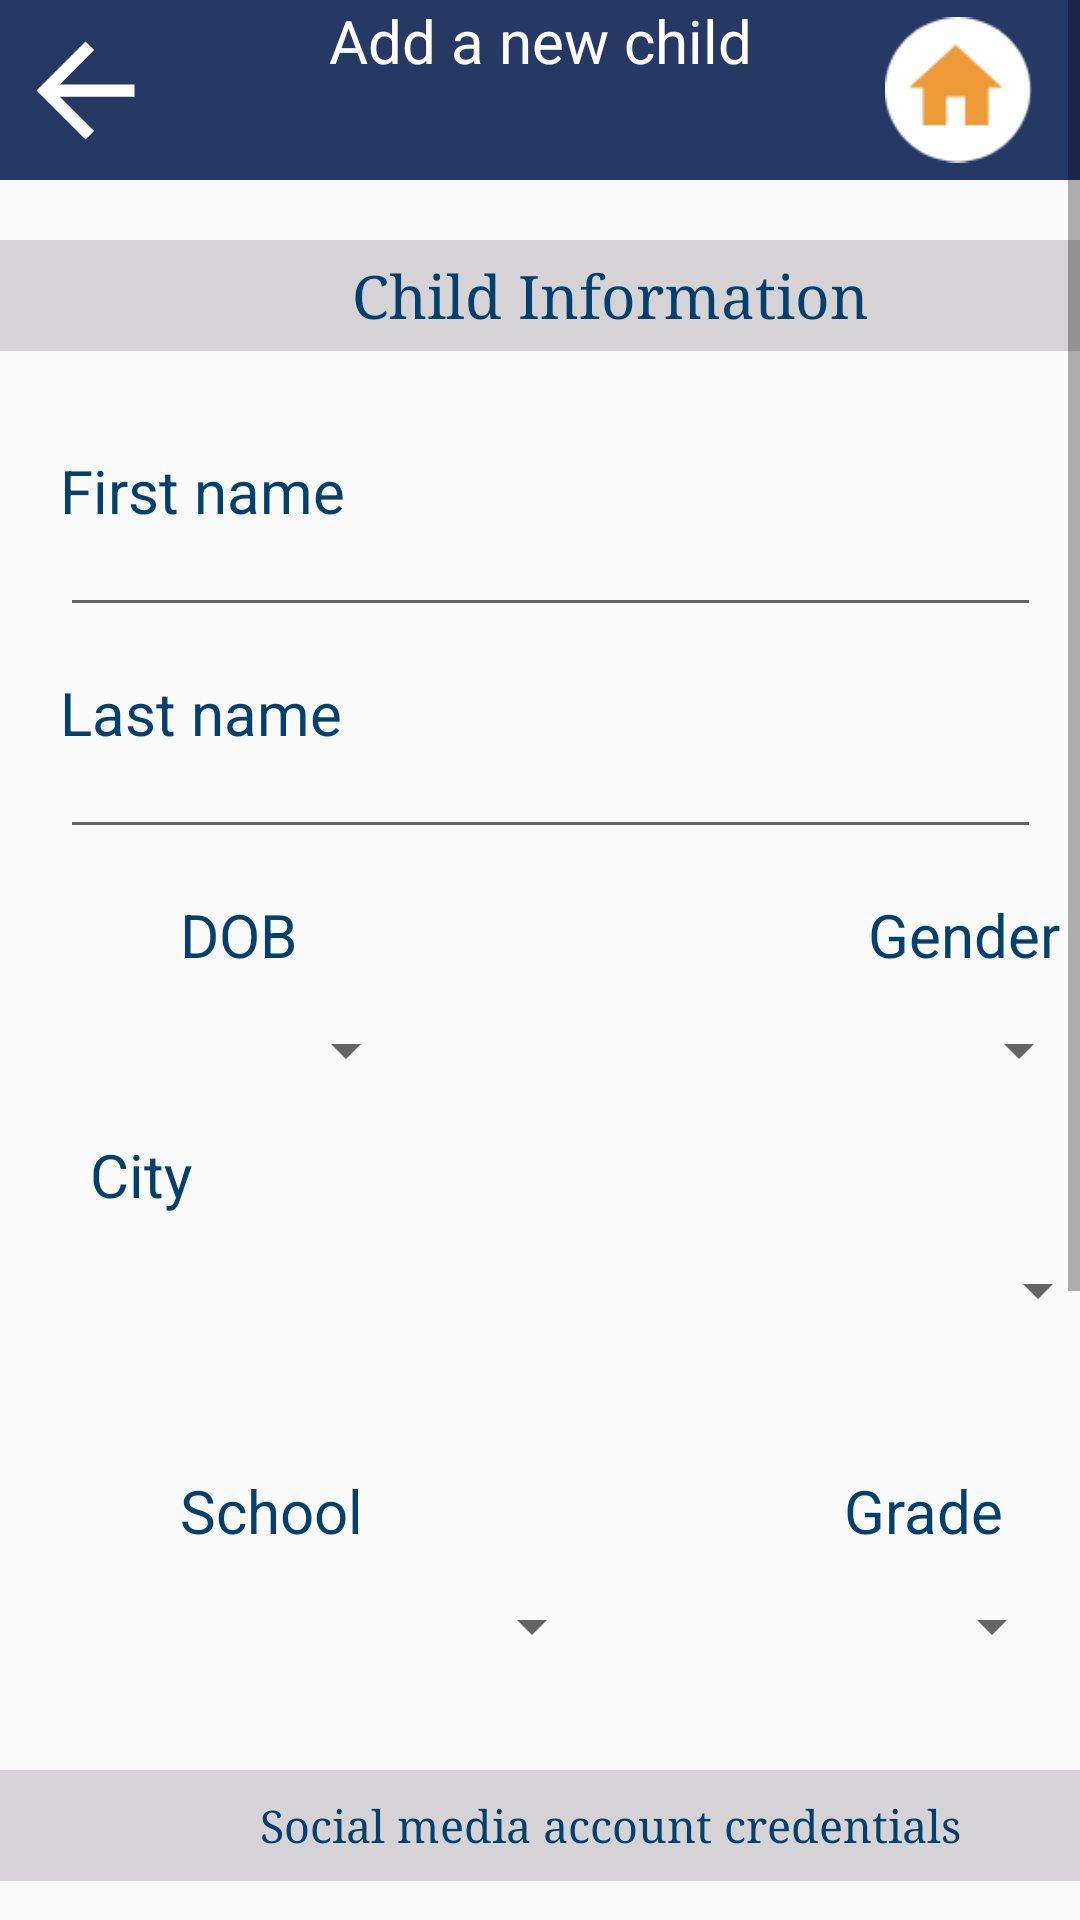

Here is an Android app screen rendered from its layout file. Give the layout XML and the strings, colors and styles it references.
<!-- AndroidManifest.xml: application theme AppTheme -->
<!-- res/layout/activity_add__new_child.xml -->
<?xml version="1.0" encoding="utf-8"?>
<ScrollView
    xmlns:android="http://schemas.android.com/apk/res/android"
    xmlns:app="http://schemas.android.com/apk/res-auto"
    xmlns:tools="http://schemas.android.com/tools"
    android:layout_width="match_parent"
    android:layout_height="match_parent">

    <androidx.constraintlayout.widget.ConstraintLayout
        android:layout_width="match_parent"
        android:layout_height="match_parent"
        tools:context=".Add_NewChild">

        <androidx.appcompat.widget.Toolbar
            android:id="@+id/toolbar"
            android:layout_width="match_parent"
            android:layout_height="60dp"
            android:layout_centerInParent="true"
            android:background="@color/blue"
            app:layout_constraintEnd_toEndOf="parent"
            app:layout_constraintTop_toTopOf="parent"
            tools:ignore="MissingConstraints" />

        <ImageView
            android:id="@+id/arrowIncomP"
            android:layout_width="49dp"
            android:layout_height="60dp"
            android:layout_marginStart="4dp"
            android:layout_marginLeft="4dp"
            android:contentDescription="@string/left_arrow"
            app:layout_constraintStart_toStartOf="@+id/toolbar"
            app:layout_constraintTop_toTopOf="parent"
            app:srcCompat="@drawable/abc_vector_test"
            tools:ignore="MissingConstraints" />

        <TextView
            android:id="@+id/textView"
            android:layout_width="wrap_content"
            android:layout_height="wrap_content"
            android:text="Add a new child"
            android:textColor="@color/white"
            android:textSize="20dp"
            app:layout_constraintEnd_toEndOf="parent"
            app:layout_constraintStart_toStartOf="parent"
            tools:ignore="MissingConstraints"
            tools:layout_editor_absoluteY="21dp" />
        <ImageView
            android:id="@+id/homeIncomP5"
            android:layout_width="49dp"
            android:layout_height="60dp"
            android:layout_marginEnd="16dp"
            android:layout_marginRight="16dp"
            android:contentDescription="@string/home"
            app:layout_constraintEnd_toEndOf="parent"
            app:layout_constraintTop_toTopOf="parent"
            app:srcCompat="@drawable/home"
            tools:ignore="MissingConstraints" />

        <TextView
            android:id="@+id/textView2"
            android:layout_width="407dp"
            android:layout_height="37dp"
            android:layout_marginTop="20dp"
            android:background="#D5D3D5"
            android:fontFamily="serif"
            android:foregroundGravity="center_vertical"
            android:gravity="center_vertical"
            android:text="Child Information"
            android:textAlignment="center"
            android:textAllCaps="false"
            android:textColor="#04406E"
            android:textSize="20dp"
            app:layout_constraintEnd_toEndOf="parent"
            app:layout_constraintHorizontal_bias="0.0"
            app:layout_constraintStart_toStartOf="parent"
            app:layout_constraintTop_toBottomOf="@+id/toolbar"
            tools:ignore="RtlCompat" />

        <LinearLayout
            android:layout_width="match_parent"
            android:layout_height="match_parent"
            android:orientation="vertical"
            tools:ignore="MissingConstraints"
            tools:layout_editor_absoluteX="4dp"
            tools:layout_editor_absoluteY="0dp">

            <TextView
                android:layout_width="wrap_content"
                android:layout_height="wrap_content"
                android:layout_marginLeft="20dp"
                android:layout_marginTop="150dp"
                android:text="First name"
                android:textColor="#04406E"
                android:textSize="20dp" />

            <EditText
                android:id="@+id/firstnameCH"
                android:layout_width="327dp"
                android:layout_height="32dp"
                android:layout_marginLeft="20dp" />

            <TextView
                android:layout_width="wrap_content"
                android:layout_height="wrap_content"
                android:layout_marginLeft="20dp"
                android:layout_marginTop="15dp"
                android:text="Last name"
                android:textColor="#04406E"
                android:textSize="20dp" />

            <EditText
                android:id="@+id/lastnameCH"
                android:layout_width="327dp"
                android:layout_height="32dp"
                android:layout_marginLeft="20dp" />

            <LinearLayout
                android:layout_width="match_parent"
                android:layout_height="95dp"
                android:orientation="horizontal">

                <TextView
                    android:layout_width="wrap_content"
                    android:layout_height="wrap_content"
                    android:layout_marginLeft="60dp"
                    android:layout_marginTop="15dp"
                    android:text="DOB"
                    android:textColor="#04406E"
                    android:textSize="20dp" />

                <Spinner
                    android:id="@+id/editTextDate"
                    android:layout_width="100dp"
                    android:layout_height="wrap_content"
                    android:layout_marginLeft="-60dp"
                    android:layout_marginTop="55dp" />


                <TextView
                    android:layout_width="wrap_content"
                    android:layout_height="wrap_content"
                    android:layout_marginLeft="150dp"
                    android:layout_marginTop="15dp"
                    android:text="Gender"
                    android:textColor="#04406E"
                    android:textSize="20dp" />

                <Spinner
                    android:id="@+id/gender"
                    android:layout_width="100dp"
                    android:layout_height="wrap_content"
                    android:layout_marginLeft="-90dp"
                    android:layout_marginTop="55dp" />
            </LinearLayout>

            <TextView
                android:layout_width="wrap_content"
                android:layout_height="wrap_content"
                android:layout_marginLeft="30dp"
                android:text="City"
                android:textColor="#04406E"
                android:textSize="20dp" />

            <Spinner
                android:id="@+id/City"
                android:layout_width="350dp"
                android:layout_height="30dp"
                android:layout_marginLeft="20dp"
                android:layout_marginTop="10dp" />

            <LinearLayout
                android:layout_width="match_parent"
                android:layout_height="95dp"
                android:layout_marginTop="30dp"
                android:orientation="horizontal">

                <TextView
                    android:layout_width="wrap_content"
                    android:layout_height="wrap_content"
                    android:layout_marginLeft="60dp"
                    android:layout_marginTop="15dp"
                    android:text="School"
                    android:textColor="#04406E"
                    android:textSize="20dp" />

                <Spinner
                    android:id="@+id/School"
                    android:layout_width="150dp"
                    android:layout_height="wrap_content"
                    android:layout_marginLeft="-70dp"
                    android:layout_marginTop="55dp" />

                <TextView
                    android:layout_width="wrap_content"
                    android:layout_height="wrap_content"
                    android:layout_marginLeft="80dp"
                    android:layout_marginTop="15dp"
                    android:text="Grade"
                    android:textColor="#04406E"
                    android:textSize="20dp" />

                <Spinner
                    android:id="@+id/Grade"
                    android:layout_width="100dp"
                    android:layout_height="wrap_content"
                    android:layout_marginLeft="-80dp"
                    android:layout_marginTop="55dp" />

            </LinearLayout>

            <TextView
                android:id="@+id/textView5"
                android:layout_width="407dp"
                android:layout_height="37dp"
                android:layout_marginTop="20dp"
                android:background="#D5D3D5"
                android:fontFamily="serif"
                android:foregroundGravity="center_vertical"
                android:gravity="center_vertical"
                android:text="Social media account credentials"
                android:textAlignment="center"
                android:textColor="#04406E"
                android:textSize="15dp"
                app:layout_constraintEnd_toEndOf="parent"
                app:layout_constraintHorizontal_bias="0.0"
                app:layout_constraintStart_toStartOf="parent"
                app:layout_constraintTop_toBottomOf="@+id/toolbar"
                tools:ignore="RtlCompat" />

            <TextView
                android:layout_width="wrap_content"
                android:layout_height="wrap_content"
                android:layout_marginLeft="20dp"
                android:layout_marginTop="15dp"
                android:text="Application"
                android:textColor="#04406E"
                android:textSize="20dp" />

            <Spinner
                android:id="@+id/Applications"
                android:layout_width="350dp"
                android:layout_height="30dp"
                android:layout_marginLeft="20dp"
                android:layout_marginTop="10dp" />

            <TextView
                android:layout_width="wrap_content"
                android:layout_height="wrap_content"
                android:layout_marginLeft="20dp"
                android:layout_marginTop="15dp"
                android:text="Username"
                android:textColor="#04406E"
                android:textSize="20dp" />
            <EditText
                android:id="@+id/username"
                android:layout_width="327dp"
                android:layout_height="32dp"
                android:layout_marginLeft="20dp" />

            <TextView
                android:layout_width="wrap_content"
                android:layout_height="wrap_content"
                android:layout_marginLeft="20dp"
                android:layout_marginTop="15dp"
                android:text="Password"
                android:textColor="#04406E"
                android:textSize="20dp" />

            <EditText
                android:id="@+id/password"
                android:layout_width="327dp"
                android:layout_height="32dp"
                android:layout_marginLeft="20dp"
                android:inputType="numberPassword"/>

            <Button
                android:id="@+id/add"
                android:layout_width="150dp"
                android:layout_height="50dp"
                android:layout_marginLeft="130dp"
                android:layout_marginTop="45dp"
                android:text="Submit"
                android:textSize="20dp"
                android:textColor="@color/blue"
                app:backgroundTint="@android:color/holo_orange_dark"
                android:fontFamily="sans-serif-medium"/>

        </LinearLayout>

    </androidx.constraintlayout.widget.ConstraintLayout>
</ScrollView>
<!-- resources referenced by this layout -->
<resources>
  <color name="blue">#263965</color>
  <color name="white">#FFFFFFFF</color>
  <!-- drawable home: png bitmap (drawable, 2037 bytes) -->
  <style name="AppTheme" parent="Theme.AppCompat.Light.DarkActionBar">
          
          <item name="colorPrimary">@color/white</item>
          <item name="colorPrimaryDark">@color/white</item>
          <item name="colorAccent">@color/blue</item>
          <item name="windowActionBar">false</item>
          <item name="windowNoTitle">true</item>
      </style>
</resources>
